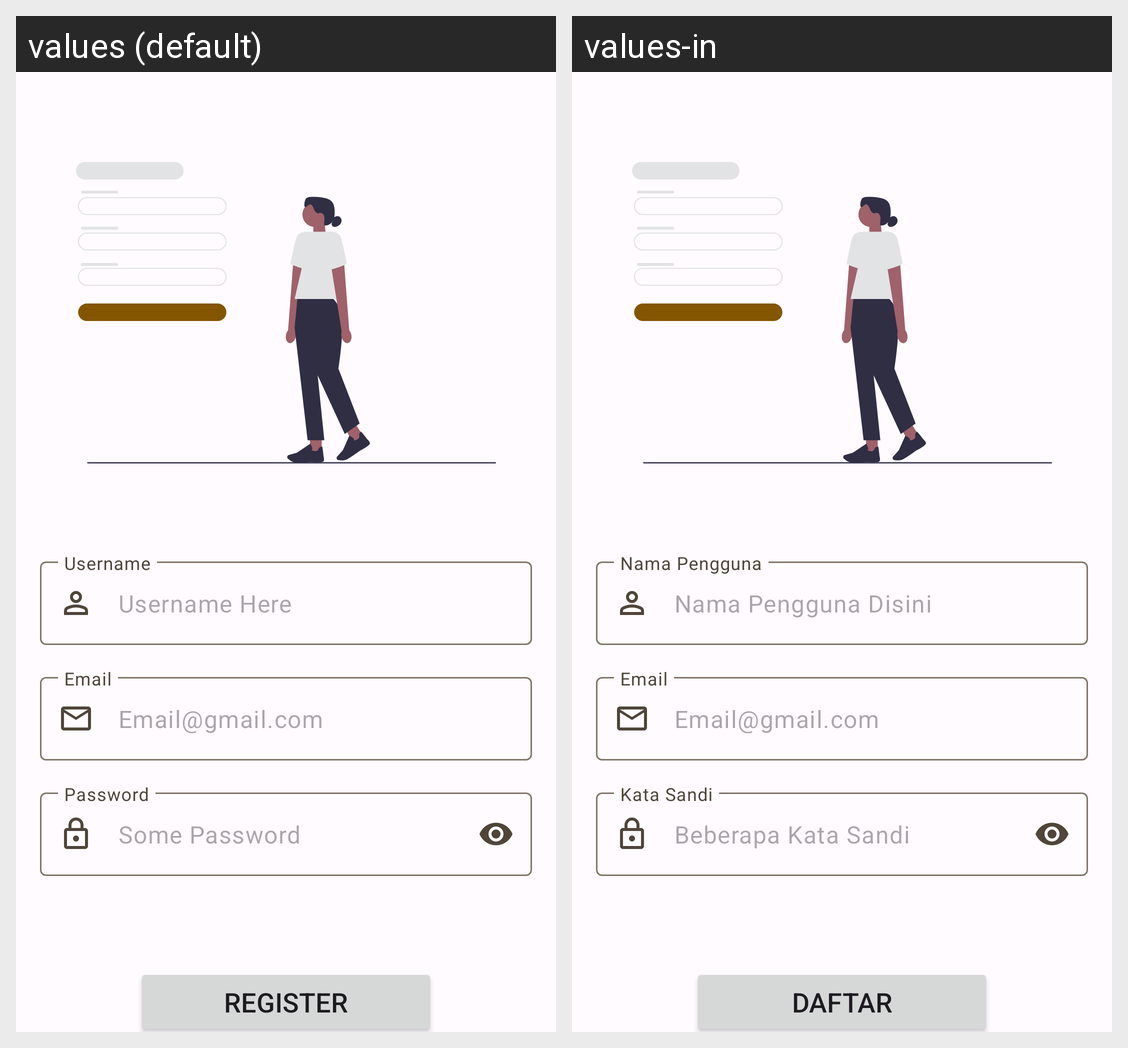

Here is an Android app screen in its default locale and in the app's own translations. Write out the translated-string differences for the strings that appear on this screen.
Android screen res/layout/activity_register.xml rendered under 2 locales, left to right: values (default), values-in. Device: Nexus 5 (rendered at 1080×1920; each locale shown at half size, 540×960, under a caption strip naming it); theme Theme.Heiwan.
Strings drawn on this screen, with the default value and each locale's value (text and hints the layout hard-codes, and strings that could not be matched under every locale, appear in the picture but are not listed):

text_label_username
  values: Username
  values-in: Nama Pengguna

text_label_email
  values: Email
  values-in: Email

text_label_password
  values: Password
  values-in: Kata Sandi

btn_text_register
  values: Register
  values-in: Daftar
